Run: headless pygame with SDL's dummy video driver; simulated clock (each Clock.tick advances the game by its frame time, no real sleeping); random seed 0; keys injected as events and as key.get_pressed() state; no mouse input.
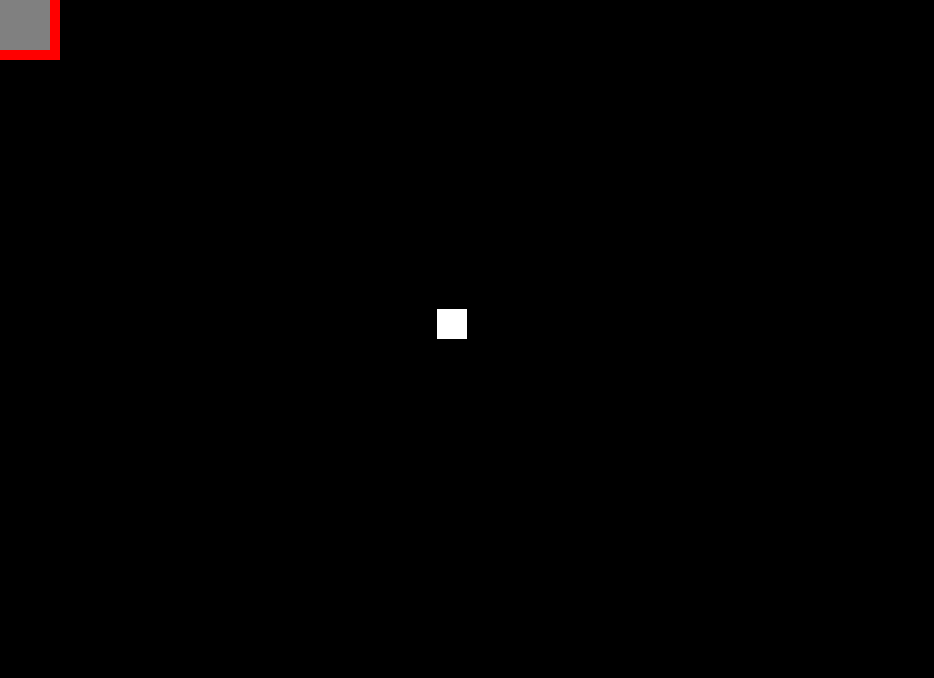
Frame 1 of 4 · flips 1–60 · no input
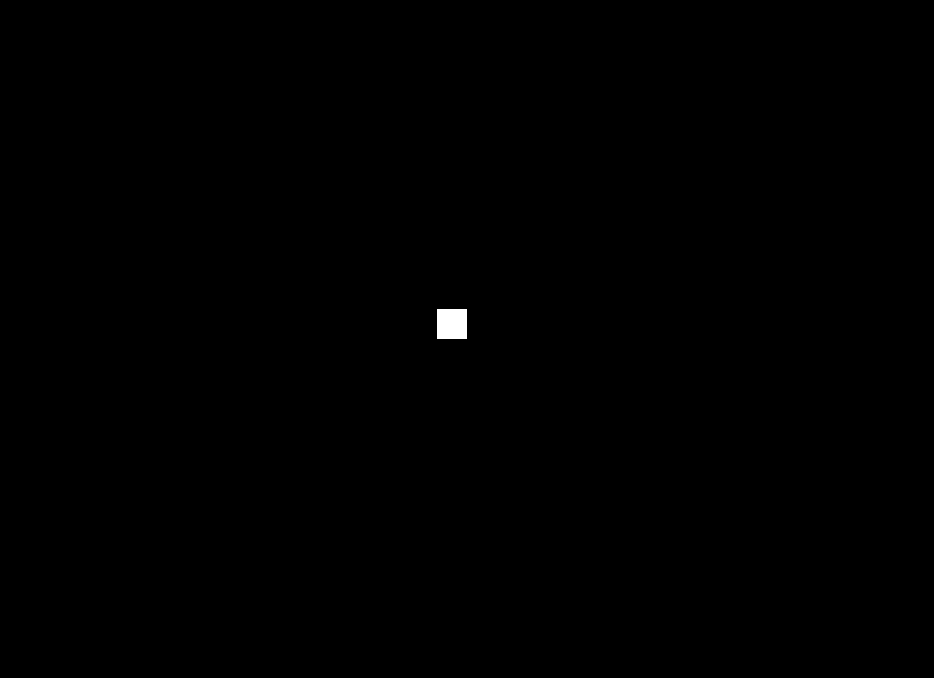
Frame 2 of 4 · flips 61–180 · tapped SPACE, RETURN · held RIGHT (→), D
Frame 3 of 4 · flips 181–300 · held DOWN (↓), S · screen unchanged from frame 2, image omitted
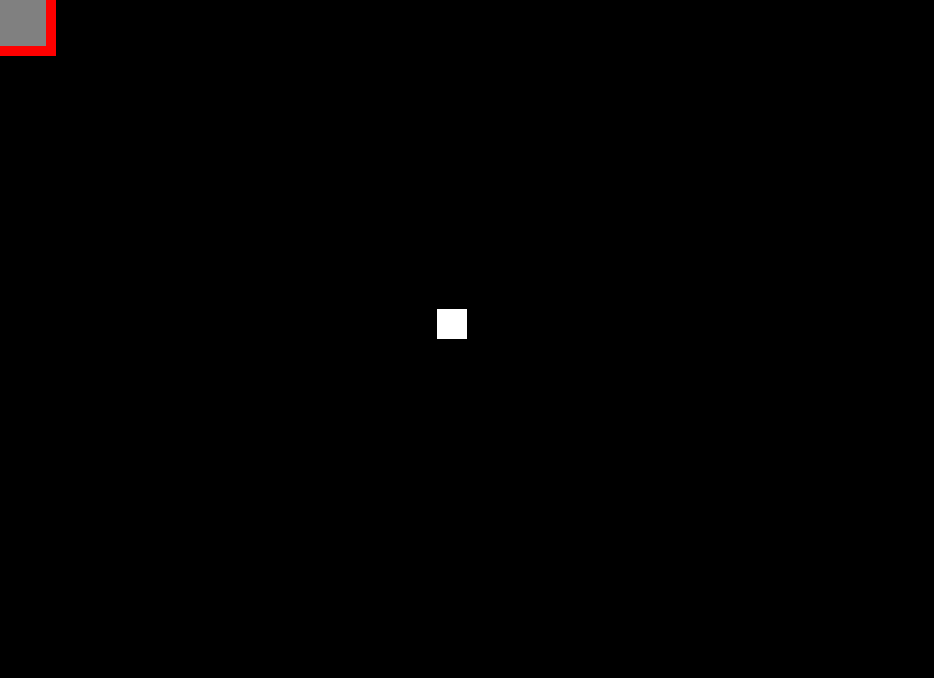
Frame 4 of 4 · flips 301–420 · held LEFT (←), A, UP (↑), W

The pygame program that drew these frames:

import sys, random, math
import pygame as pg
import pygame.math as pymath
import pygame.draw as pydraw

def quit():
    pg.quit()
    sys.exit()

class Player:
    def __init__(self, size):
        self.pos = pymath.Vector2(int(SCREEN_WIDTH / 2 - size[0] / 2), int(SCREEN_HEIGHT / 2 - size[1] / 2))
        self.size = pymath.Vector2(size)
        self.speed = pymath.Vector2(0, 0)

        self.truepos = pymath.Vector2(self.pos)
        self.truespeed = pymath.Vector2(self.speed)

        self.rect = pg.Rect(self.pos.x, self.pos.y, self.size.x, self.size.y)
        self.col = pymath.Vector3(255, 255, 255) # temp color

    def tick(self):
        self.movementHandler()
        self.checkCollisions()

        self.truepos.x += self.truespeed.x
        self.truepos.y += self.truespeed.y

        self.rect.centerx = self.truepos.x
        self.rect.centery = self.truepos.y

        pydraw.rect(screen, self.col, self.rect)

    def movementHandler(self):
        def try_move(x, y):
            for block in blockList:
                if self.rect.colliderect(block.rect) == False:
                    self.speed.x = x
                    self.speed.y = y

        keys = pg.key.get_pressed()

        if keys[pg.K_w]:
            try_move(0, -4)
        else:
            self.speed.y = 0
        if keys[pg.K_s]:
            try_move(0, 4)

        if keys[pg.K_a]:
            try_move(-4, 0)
        else:
            self.speed.x = 0
        if keys[pg.K_d]:
            try_move(4, 0)

        if keys[pg.K_w] and keys[pg.K_a]:
            try_move(-4, -4)
        if keys[pg.K_w] and keys[pg.K_d]:
            try_move(4, -4)

        if keys[pg.K_s] and keys[pg.K_a]:
            try_move(-4, 4)
        if keys[pg.K_s] and keys[pg.K_d]:
            try_move(4, 4)

    def checkCollisions(self):
        for block in blockList:
            if self.rect.colliderect(block.realrect):
                self.speed.x += 0 - self.speed.x * 2
                self.speed.y += 0 - self.speed.y * 2

class Block:
    def __init__(self, pos, size):
        self.pos = pymath.Vector2(pos)
        self.size = pymath.Vector2(size)
        self.col = pymath.Vector3(128, 128, 128) # temp color

        self.truepos = pymath.Vector2(self.pos)
        self.truespeed = pymath.Vector2(0, 0)
        
        self.rect = pg.Rect(self.pos.x, self.pos.y, self.size.x, self.size.y)
        self.realrect = pg.Rect(self.pos.x - 10, self.pos.y - 10, self.size.x + 20, self.size.y + 20)

    def tick(self):
        #if self.rect.colliderect(player) == False:
        self.camera()

        self.truepos.x += self.truespeed.x
        self.truepos.y += self.truespeed.y

        self.rect.centerx = self.truepos.x
        self.rect.centery = self.truepos.y

        #
        self.realrect.centerx = self.truepos.x
        self.realrect.centery = self.truepos.y
        #

        pydraw.rect(screen, (255, 0, 0), self.realrect)
        pydraw.rect(screen, self.col, self.rect)

    def camera(self):
        self.truespeed.x = 0 - player.speed.x
        self.truespeed.y = 0 - player.speed.y

pg.mixer.pre_init(44100, -16, 2, 512)
pg.init()

window = pg.display.Info()

SCREEN_WIDTH = window.current_w - 90
SCREEN_HEIGHT = window.current_h - 90
screen = pg.display.set_mode((SCREEN_WIDTH, SCREEN_HEIGHT))
clock = pg.time.Clock()
game_font = pg.font.Font(None, 25)
isRunning = True
FPS = 60

blockList = []

player = Player((30, 30))

block = Block((0, 0), (100, 100))
blockList.append(block)

while isRunning == True:
    for event in pg.event.get():
        if event.type == pg.QUIT:
            quit()

    screen.fill((0, 0, 0))

    for block in blockList:
        block.tick()

    player.tick()

    pg.display.update()
    clock.tick(FPS)

quit()
